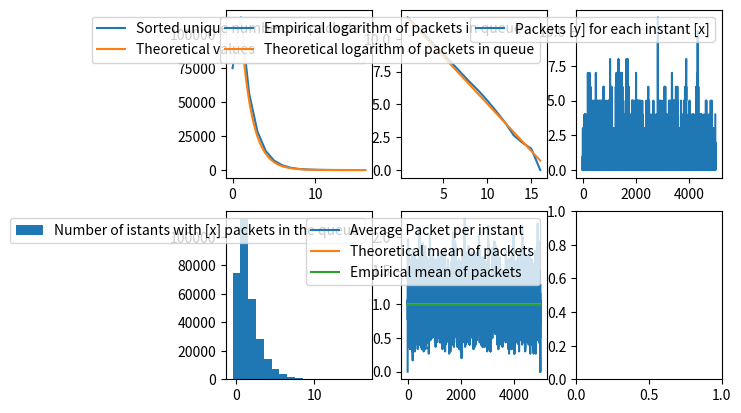

The matplotlib source for this figure:
#!/usr/bin/env python3
from enum import Enum
from heapq import heapify, heappop, heappush
import numpy as np
from collections import deque
import matplotlib.pyplot as plt
import math


class EventType(Enum):
    START = 0
    ARRIVAL = 1
    DEPARTURE = 2
    END = 3


def generate_events(start_time, end_time, lamb) -> list:
    times: list = np.random.uniform(
        start_time, end_time, int(lamb * (end_time - start_time))
    )
    events: list = list(zip(times, [EventType.ARRIVAL for _ in range(len(times))]))

    events.append((start_time, EventType.START))
    events.append((end_time, EventType.END))
    return events


class QueueServerState:
    def __init__(self, start_time, end_time, lamb, mi):
        self.queue = deque([])  # arr[0] contains the pactet in processor
        self.next_id = 0
        self.lamb = lamb
        self.mi = mi

        self.events_heap = generate_events(start_time, end_time, lamb)
        heapify(self.events_heap)

    def packet_arrival(self, curr_time):
        if not self.is_busy():
            self.__push_event_departure(curr_time)
        self.queue.append((self.next_id, curr_time, max(self.curr_load(), 0)))

    # return id of the packet and time it was inserted in queue/processor
    def packet_departure(self, curr_time) -> (int, float, int):
        finished = self.queue.popleft()
        if self.curr_load() > 0:
            self.__push_event_departure(curr_time)
        return finished

    def __push_event_departure(self, curr_time):
        schduled_departure = np.random.exponential(1 / self.mi) + curr_time
        heappush(self.events_heap, (schduled_departure, EventType.DEPARTURE))

    def pop_next_event(self) -> (float, EventType):
        return heappop(self.events_heap)

    def empty_events(self) -> bool:
        return len(self.events_heap) <= 0

    # Queue len + process work
    def curr_load(self) -> int:
        return len(self.queue)

    def is_busy(self):
        return len(self.queue) > 0


def run_single_simulation(start_time, end_time, lamb, mi) -> (list, list, list, list):
    server = QueueServerState(start_time, end_time, lamb, mi)

    packets_per_istant: list = []
    istants: list = []
    departure_elapsed: list = []
    departure_queue_waited: list = []

    while not server.empty_events():
        curr_time, curr_event = server.pop_next_event()

        match curr_event:
            case EventType.START:
                pass  # NOP
            case EventType.ARRIVAL:
                server.packet_arrival(curr_time)
            case EventType.DEPARTURE:
                _, arrival_time, in_queue = server.packet_departure(curr_time)
                departure_elapsed.append(curr_time - arrival_time)
                departure_queue_waited.append(in_queue)
            case EventType.END:
                break

        packets_per_istant.append(server.curr_load())
        istants.append(curr_time)

    return packets_per_istant, istants, departure_elapsed, departure_queue_waited


def merge_with_avg(avg_p, avg_inst, curr_p, curr_inst) -> (list, list):
    assert len(avg_p) == len(avg_inst)
    tmp_pack = []
    tmp_inst = []
    i = j = old_avg = old_pack = 0
    while i < len(curr_p) and j < len(avg_p):
        t_i = curr_inst[i]
        t_j = avg_inst[j]

        if t_i < t_j:
            tmp_inst.append(curr_inst[i])
            tmp_pack.append(curr_p[i] + old_avg)
            old_pack = curr_p[i]
            i += 1
        elif t_i > t_j:
            tmp_inst.append(avg_inst[j])
            tmp_pack.append(avg_p[j] + old_pack)
            old_avg = avg_p[j]
            j += 1
        else:  # same instant
            tmp_inst.append(curr_inst[i])
            tmp_pack.append(curr_p[i] + avg_p[j])
            old_pack = curr_p[i]
            old_avg = avg_p[j]
            i += 1
            j += 1

    tmp_pack += curr_p[i:] + avg_p[j:]
    tmp_inst += curr_inst[i:] + avg_inst[j:]

    # assert all(tmp_inst[i] <= tmp_inst[i + 1] for i in range(len(tmp_inst) - 1))
    return tmp_pack, tmp_inst


def get_line(Xs, Ys):
    assert len(Xs) == len(Ys)
    line = np.polyfit(Xs, Ys, 1)

    # residual sum of squares
    ss_res = np.sum(
        [(Ys[i] - (Xs[i] * line[0] + line[1])) ** 2 for i in range(len(Xs))]
    )

    # total sum of squares
    ss_tmp_mean = np.mean(Ys)
    ss_tot = np.sum([(y - ss_tmp_mean) ** 2 for y in Ys])

    # r-squared
    r2 = 1 - (ss_res / ss_tot)
    print(r2)
    return line


def ex1(ro, sim_len, n_simulation):
    start = 0
    end = sim_len
    lam = 1  # departures
    mi = lam / ro  # arrivals

    totali_pacchetti: list = []
    avg_packet: list = []
    instant_avg: list = []
    n_packets: list = []
    instants: list = []

    for sim in range(n_simulation):
        print(f"Start simulation {sim}")
        n_packets, instants, _, _ = run_single_simulation(start, end, lam, mi)

        avg_packet, instant_avg = merge_with_avg(
            avg_packet, instant_avg, n_packets, instants
        )
        totali_pacchetti += n_packets

    avg_packet = [a / n_simulation for a in avg_packet]

    print("Preparing graphs (may take some time)")
    _, ax = plt.subplots(2, 3)

    bin_min = 0
    bin_max = max(totali_pacchetti)

    n_packet_in_queue, n_packet_in_queue_occur = np.unique(
        totali_pacchetti, return_counts=True
    )
    empirical_log_n_packets = [np.log(c) for c in n_packet_in_queue_occur]
    empirical_log_line = get_line(n_packet_in_queue, empirical_log_n_packets)

    linspace_n_packet_in_queue = np.linspace(1, bin_max, 100)

    ax[0][0].plot(
        n_packet_in_queue,
        n_packet_in_queue_occur,
        label="Sorted unique numbers of packets",
    )
    ax[0][0].plot(
        linspace_n_packet_in_queue,
        [
            math.e ** (empirical_log_line[1] + empirical_log_line[0] * x)
            for x in linspace_n_packet_in_queue
        ],
        label="Theoretical values",
    )
    ax[0][0].legend(loc="upper right")

    ax[0][1].plot(
        n_packet_in_queue[1:],
        empirical_log_n_packets[1:],
        label="Empirical logarithm of packets in queue",
    )
    ax[0][1].plot(
        n_packet_in_queue[1:],
        [
            empirical_log_line[1] + empirical_log_line[0] * c
            for c in range(1, len(n_packet_in_queue))
        ],
        label="Theoretical logarithm of packets in queue",
    )
    ax[0][1].legend(loc="upper right")

    ax[0][2].plot(instants, n_packets, label="Packets [y] for each instant [x]")
    ax[0][2].legend(loc="upper right")

    step_size = math.ceil((bin_max - bin_min) / 100)

    ax[1][0].hist(
        totali_pacchetti,
        np.arange(bin_min - 1 / 2, bin_max + 3 / 2, step_size),
        label="Number of istants with [x] packets in the queue",
    )
    ax[1][0].legend(loc="upper right")

    ax[1][1].plot(instant_avg, avg_packet, label="Average Packet per instant")

    old_packet = 0
    old_instant = 0
    empirical_sum_n_packets = 0
    for packet, instant in zip(avg_packet, instant_avg):
        empirical_sum_n_packets += old_packet * (instant - old_instant)
        old_instant = instant
        old_packet = packet
    empirical_mean_n_packets = empirical_sum_n_packets / (end - start)

    theoretical_mean_n_packets = ro / (1 - ro)
    print(theoretical_mean_n_packets, empirical_mean_n_packets)
    ax[1][1].plot(
        instant_avg,
        [theoretical_mean_n_packets for _ in avg_packet],
        label="Theoretical mean of packets",
    )
    ax[1][1].plot(
        instant_avg,
        [empirical_mean_n_packets for _ in avg_packet],
        label="Empirical mean of packets",
    )
    ax[1][1].legend(loc="upper right")

    plt.show()


def post_stratify_departure(
        dep_elapsed: list, dep_queue_waiting: list, ro: float
) -> (list, list, list):
    lenght: int = max(dep_queue_waiting) + 1
    stratified: list = [[] for _ in range(lenght)]

    for inqueue, elapsed in zip(dep_queue_waiting, dep_elapsed):
        stratified[inqueue].append(elapsed)

    return_mean: list = []
    return_var: list = []
    return_pi: list = []
    for i in range(lenght):
        return_mean.append(np.average(stratified[i]))
        return_var.append(np.var(stratified[i]))
        return_pi.append(len(stratified[i]) / len(dep_elapsed))

    return (return_mean, return_var, return_pi)


def ex2(ro, sim_len, n_simulation):
    start = 0
    end = sim_len
    lam = 1  # departures
    mi = lam / ro  # arrivals

    full_departure_elapsed = []
    full_departure_queue_waiting = []

    for i in range(n_simulation):
        print(f"Start simulation {i}")
        _, _, dep_elapsed, dep_queue_waited = run_single_simulation(start, end, lam, mi)

        full_departure_elapsed += dep_elapsed
        full_departure_queue_waiting += dep_queue_waited

    naive_avg = np.average(full_departure_elapsed)
    naive_var = np.var(full_departure_elapsed)
    eta = 1.96  # for confidence level 0.95
    naive_interval = eta * math.sqrt(naive_var / len(full_departure_elapsed))
    print(f"Naïve Avg {naive_avg} +- {naive_interval}, expected {1 / (mi - lam)}")

    post_stratified_mean, post_stratified_var, post_stratified_pi = (
        post_stratify_departure(
            full_departure_elapsed, full_departure_queue_waiting, ro
        )
    )

    post_stratified_avg: float = np.average(
        post_stratified_mean, weights=post_stratified_pi
    )
    post_stratified_var: float = np.average(
        post_stratified_var, weights=list(map(lambda x: x * x, post_stratified_pi))
    )

    post_stratified_interval = eta * math.sqrt(
        post_stratified_var / len(full_departure_elapsed)
    )
    print(
        f"Post stratified Avg {post_stratified_avg} +- {post_stratified_interval}, expected {1 / (mi - lam)}"
    )

    _, ax = plt.subplots(1, 3)

    ax[0].hist(
        full_departure_elapsed,
        label=f"Departure time over {n_simulation} simuls",
        density=True,
    )
    ax[1].hist(
        full_departure_queue_waiting,
        label=f"Waiting time in {n_simulation} simuls",
        density=True,
    )
    ax[2].plot(post_stratified_pi, label="Probabilities obtained with post-strat")
    ax[2].plot(
        [ro * ((1 - ro) ** i) for i in range(len(post_stratified_pi))],
        label="Theoretical probabilities",
    )
    ax[0].legend(loc="upper right")
    ax[1].legend(loc="upper right")
    ax[2].legend(loc="upper right")
    plt.show()


def main():
    sim_time_len = 5000
    ro = 1 / (2)  # lab/ mi
    n_simulation = 30

    ex1(ro, sim_time_len, n_simulation)
    # ex2(ro, sim_time_len, n_simulation)


if __name__ == "__main__":
    main()
